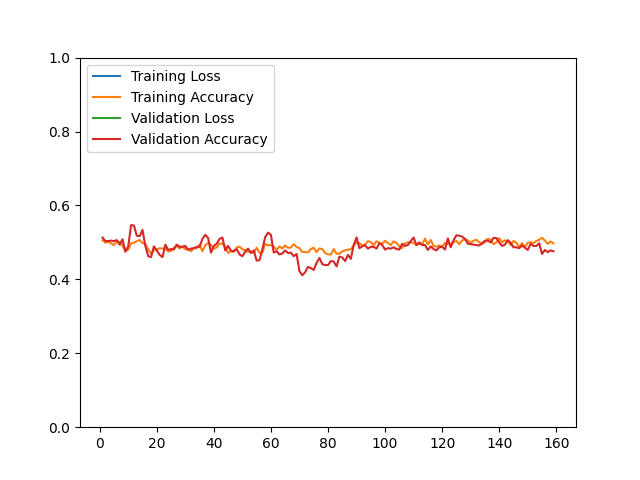

The table this chart was drawn from, first rows:
epoch, loss, acc, val_loss, val_acc
1, 318962, 0.5059, 223751, 0.5132
2, 388007, 0.4993, 212986, 0.5036
3, 378114, 0.5016, 204457, 0.5036
4, 366808, 0.4971, 187731, 0.5048
5, 349978, 0.4929, 176001, 0.5036
6, 313297, 0.5032, 157741, 0.5060
7, 271703, 0.5009, 151852, 0.4940
8, 216109, 0.4908, 123945, 0.5084
9, 169795, 0.4771, 112947, 0.4748
10, 158273, 0.4802, 103235, 0.4892
11, 151854, 0.4975, 75829, 0.5469
12, 131699, 0.4991, 75229, 0.5457
13, 128624, 0.5033, 83172, 0.5180
14, 132678, 0.5064, 89291, 0.5168
15, 144269, 0.4981, 78614, 0.5337
16, 147449, 0.4959, 98798, 0.4904
17, 155246, 0.4809, 104050, 0.4627
18, 155643, 0.4699, 102508, 0.4603
19, 150606, 0.4793, 100542, 0.4892
20, 146763, 0.4805, 100530, 0.4784
21, 144641, 0.4844, 100735, 0.4663
22, 147928, 0.4830, 104308, 0.4603
23, 155093, 0.4841, 107709, 0.4940
24, 162110, 0.4757, 107337, 0.4796
25, 161675, 0.4770, 107237, 0.4820
26, 156757, 0.4856, 108487, 0.4808
27, 161406, 0.4910, 111479, 0.4940
28, 163840, 0.4834, 109547, 0.4880
29, 160787, 0.4892, 108145, 0.4880
30, 163933, 0.4813, 106632, 0.4904
31, 161262, 0.4828, 107518, 0.4796
32, 164290, 0.4761, 105310, 0.4832
33, 161111, 0.4844, 105566, 0.4844
34, 159037, 0.4841, 107064, 0.4880
35, 155054, 0.4941, 106645, 0.4880
36, 165641, 0.4761, 94635, 0.5096
37, 141930, 0.4925, 91634, 0.5204
38, 141894, 0.4984, 92085, 0.5120
39, 130498, 0.4935, 83076, 0.4724
40, 120162, 0.4828, 72817, 0.4904
41, 120267, 0.4864, 77493, 0.4964
42, 116202, 0.4971, 72945, 0.5096
43, 118484, 0.4959, 73740, 0.5132
44, 119630, 0.4890, 73692, 0.4784
45, 121475, 0.4714, 74521, 0.4904
46, 124511, 0.4759, 75580, 0.4772
47, 122573, 0.4747, 73432, 0.4760
48, 118237, 0.4865, 76472, 0.4820
49, 113222, 0.4885, 78123, 0.4675
50, 115000, 0.4814, 76260, 0.4627
51, 113098, 0.4786, 78590, 0.4748
52, 114596, 0.4742, 75668, 0.4832
53, 114299, 0.4755, 78214, 0.4712
54, 118681, 0.4706, 80948, 0.4784
55, 116648, 0.4857, 82643, 0.4507
56, 119560, 0.4718, 82563, 0.4519
57, 120672, 0.4729, 81512, 0.4808
58, 134018, 0.4961, 88593, 0.5144
59, 137605, 0.4922, 88686, 0.5264
60, 137572, 0.4930, 92140, 0.5204
... 99 more rows
